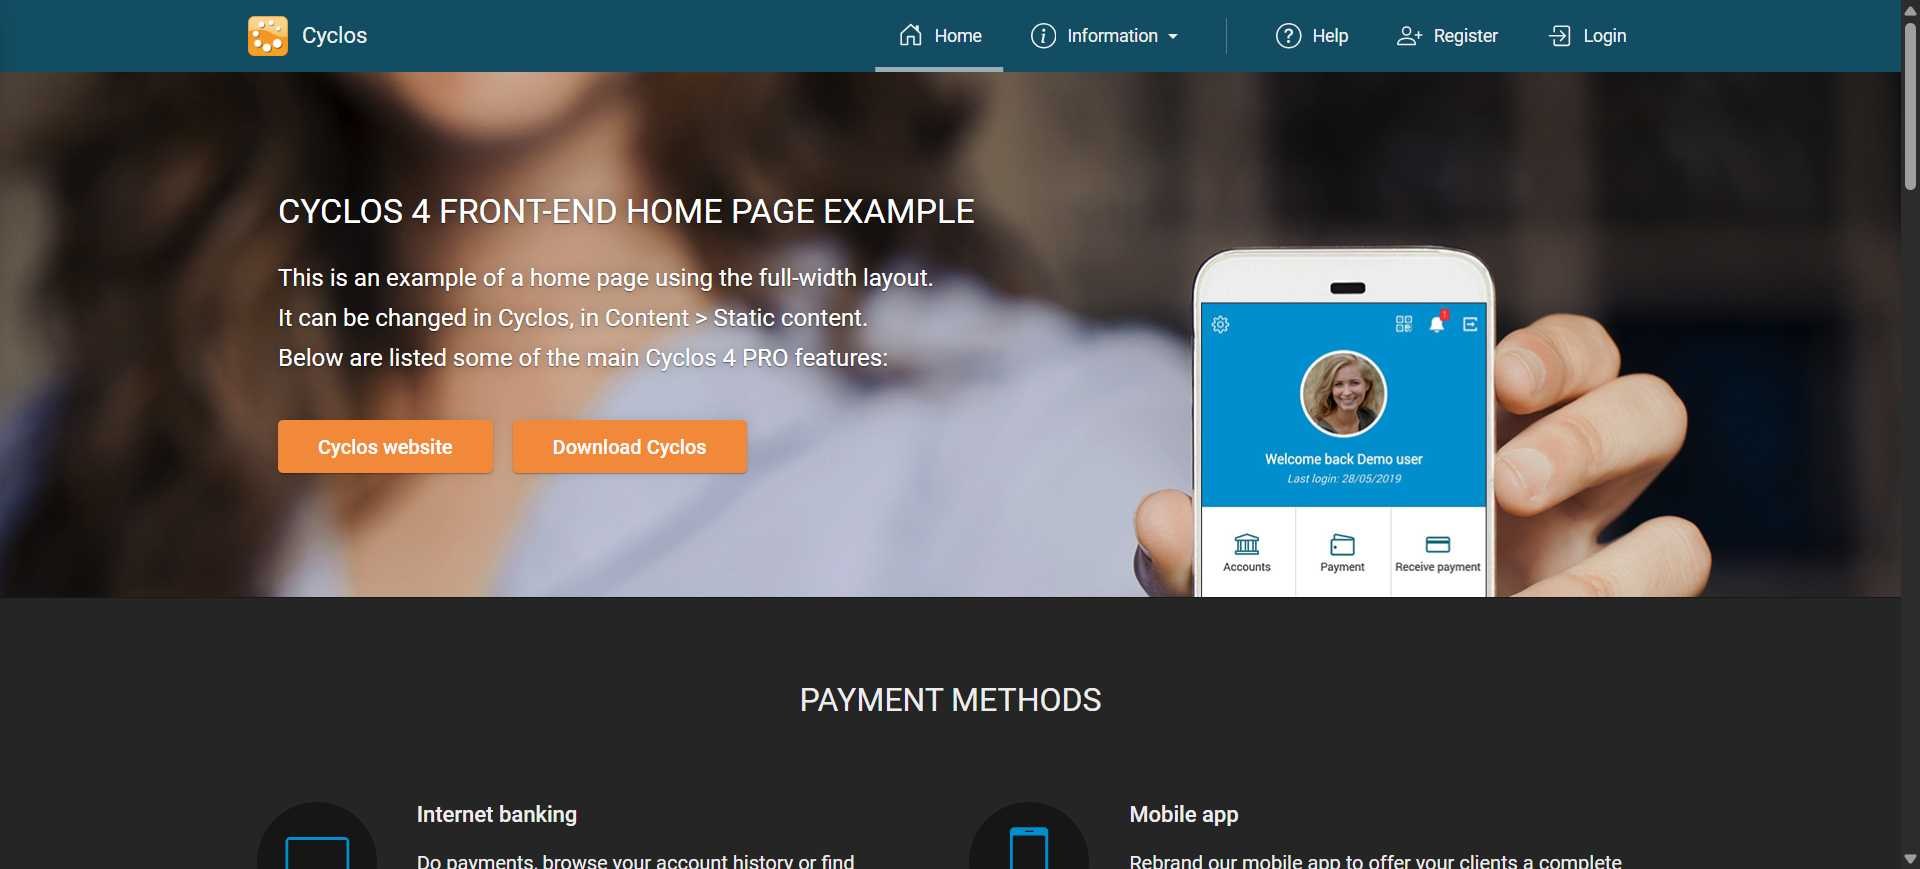
Workflow: TestCase

Step 1: Chrome Home - Cyclos in window 'Home - Cyclos' (chrome.exe)

Step 2: click on the element in window 'Login - Cyclos' (chrome.exe) (no picture)

Step 3: Chrome Home - Cyclos in window 'Home - Cyclos' (chrome.exe) (same screen as step 1)

Step 4: click on the link 'login-link' in window 'Home - Cyclos' (chrome.exe) (no picture)

Step 5: click on the text box in window 'Login - Cyclos' (chrome.exe) (no picture)

Step 6: type [username] into the text box in window 'Login - Cyclos' (chrome.exe) (no picture)

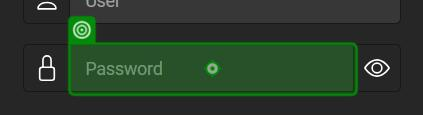
Step 7: click on the text box in window 'Login - Cyclos' (chrome.exe)

Step 8: type [password] into the text box in window 'Login - Cyclos' (chrome.exe) (same screen as step 7)

Step 9: click on the button 'Submit' in window 'Login - Cyclos' (chrome.exe) (no picture)

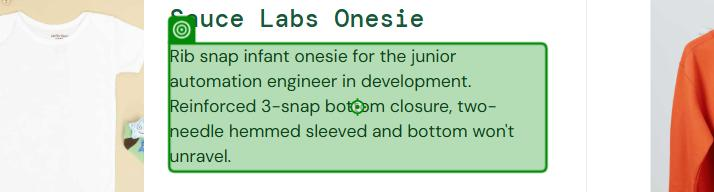
Step 10: type a value into the element in window 'Swag Labs' (chrome.exe)
